Run: headless pygame with SDL's dummy video driver; simulated clock (each Clock.tick advances the game by its frame time, no real sleeping); random seed 0; keys injected as events and as key.get_pressed() state; mouse plan: one left click at the window centre at the start of phase 2, then a move to the lower-right quarter at the start of phase 3.
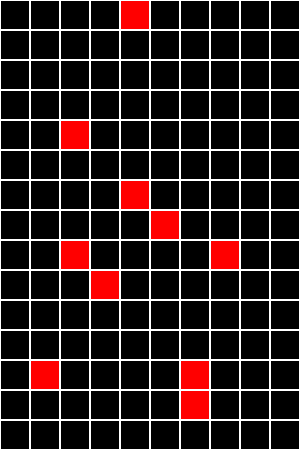
Frame 1 of 4 · flips 1–60 · no input
Frame 2 of 4 · flips 61–180 · clicked the window centre · tapped SPACE, RETURN · held RIGHT (→), D · screen unchanged from frame 1, image omitted
Frame 3 of 4 · flips 181–300 · moved the mouse to the lower-right quarter · held DOWN (↓), S · screen unchanged from frame 2, image omitted
Frame 4 of 4 · flips 301–420 · held LEFT (←), A, UP (↑), W · screen unchanged from frame 3, image omitted

The pygame program that drew these frames:

import pygame
import random


class Minesweeper:
    # создание поля
    def __init__(self, width_, height_, quality):
        self.width = width_
        self.height = height_
        self.board = [[[0, False, -1] for _ in range(width_)] for _ in range(height_)]
        for _ in range(quality):
            self.board[random.randrange(self.height)][random.randrange(self.width)] = [0, True, 10]
        # значения по умолчанию
        self.left = 10
        self.top = 10
        self.cell_size = 30

        for i in range(len(self.board)):
            for j in range(len(self.board[i])):
                if self.board[i][j][-1] == -1:

                    if not i and not j:

                        self.board[i][j][0] = sum([self.board[i + 1][j][-2], self.board[i][j + 1][-2],
                                                   self.board[i + 1][j + 1][-2]])

                    elif i == self.height - 1 and not j:

                        self.board[i][j][0] = sum([self.board[i - 1][j][-2], self.board[i][j + 1][-2],
                                                   self.board[i - 1][j + 1][-2]])

                    elif i == self.height - 1 and j == self.width - 1:

                        self.board[i][j][0] = sum([self.board[i - 1][j][-2], self.board[i][j - 1][-2],
                                                   self.board[i - 1][j - 1][-2]])

                    elif not i and j == self.width - 1:

                        self.board[i][j][0] = sum([self.board[i + 1][j][-2], self.board[i][j - 1][-2],
                                                   self.board[i + 1][j - 1][-2]])

                    elif not i and 0 < j < self.width - 1:

                        self.board[i][j][0] = sum([self.board[i + 1][j][-2], self.board[i + 1][j + 1][-2],
                                                   self.board[i + 1][j - 1][-2], self.board[i][j + 1][-2],
                                                   self.board[i][j - 1][-2]])

                    elif i == self.height - 1 and 0 < j < self.width - 1:

                        self.board[i][j][0] = sum([self.board[i - 1][j][-2], self.board[i - 1][j + 1][-2],
                                                   self.board[i - 1][j - 1][-2], self.board[i][j + 1][-2],
                                                   self.board[i][j - 1][-2]])

                    elif 0 < i < self.height - 1 and not j:

                        self.board[i][j][0] = sum([self.board[i + 1][j][-2], self.board[i - 1][j][-2],
                                                   self.board[i + 1][j + 1][-2], self.board[i - 1][j + 1][-2],
                                                   self.board[i][j + 1][-2]])

                    elif 0 < i < self.height - 1 and j == self.width - 1:

                        self.board[i][j][0] = sum([self.board[i - 1][j][-2], self.board[i + 1][j][-2],
                                                   self.board[i - 1][j - 1][-2], self.board[i + 1][j - 1][-2],
                                                   self.board[i][j - 1][-2]])

                    else:

                        self.board[i][j][0] = sum([self.board[i - 1][j - 1][-2], self.board[i - 1][j][-2],
                                                   self.board[i - 1][j + 1][-2], self.board[i][j - 1][-2],
                                                   self.board[i][j + 1][-2], self.board[i + 1][j - 1][-2],
                                                   self.board[i + 1][j][-2], self.board[i + 1][j + 1][-2]])

    # настройка внешнего вида
    def set_view(self, left, top, cell_size):
        self.left = left
        self.top = top
        self.cell_size = cell_size

    def render(self, screen_):
        for i in range(len(self.board)):
            for j in range(len(self.board[i])):
                if self.board[i][j][-2]:
                    if self.board[i][j][-1] == 10:
                        pygame.draw.rect(screen_, 'red',
                                         [self.left + self.cell_size * j + 1, self.top + self.cell_size * i + 1,
                                          self.cell_size - 1, self.cell_size - 1])
                    else:
                        font = pygame.font.Font(None, 25)
                        text = font.render(str(self.board[i][j][0]), True, (100, 255, 100))
                        screen.blit(text, (self.left + self.cell_size * j + 2, self.top + self.cell_size * i + 2))
                pygame.draw.rect(screen_, 'white', [self.left + self.cell_size * j, self.top + self.cell_size * i,
                                                    self.cell_size, self.cell_size], 1)

    def get_cell(self, mouse_pos: tuple):
        if (not self.left <= mouse_pos[0] <= self.left + self.cell_size * self.width or
                not self.top <= mouse_pos[1] <= self.top + self.cell_size * self.height):
            return None
        else:
            return (mouse_pos[1] - self.top) // self.cell_size, (mouse_pos[0] - self.left) // self.cell_size

    def on_click(self, cell):
        if not self.board[cell[0]][cell[1]][-2]:
            if not self.board[cell[0]][cell[1]][0]:
                self.empty_cells(cell[0], cell[1])
            else:
                self.board[cell[0]][cell[1]][-2] = True

    def empty_cells(self, i, j):
        self.board[i][j][1] = True
        if not i and not j:

            if self.board[i + 1][j][0]:
                self.board[i + 1][j][1] = True
            else:
                if not self.board[i + 1][j][1]:
                    self.empty_cells(i + 1, j)

            if self.board[i][j + 1][0]:
                self.board[i][j + 1][1] = True
            else:
                if not self.board[i][j + 1][1]:
                    self.empty_cells(i, j + 1)

            if self.board[i + 1][j + 1][0]:
                self.board[i + 1][j + 1][1] = True
            else:
                if not self.board[i + 1][j + 1][1]:
                    self.empty_cells(i + 1, j + 1)

        elif i == self.height - 1 and not j:

            if self.board[i - 1][j][0]:
                self.board[i - 1][j][1] = True
            else:
                if not self.board[i - 1][j][1]:
                    self.empty_cells(i - 1, j)

            if self.board[i][j + 1][0]:
                self.board[i][j + 1][1] = True
            else:
                if not self.board[i][j + 1][1]:
                    self.empty_cells(i, j + 1)

            if self.board[i - 1][j + 1][0]:
                self.board[i - 1][j + 1][1] = True
            else:
                if not self.board[i - 1][j + 1][1]:
                    self.empty_cells(i - 1, j + 1)

        elif i == self.height - 1 and j == self.width - 1:

            if self.board[i - 1][j][0]:
                self.board[i - 1][j][1] = True
            else:
                if not self.board[i - 1][j][1]:
                    self.empty_cells(i - 1, j)

            if self.board[i][j - 1][0]:
                self.board[i][j - 1][1] = True
            else:
                if not self.board[i][j - 1][1]:
                    self.empty_cells(i, j - 1)

            if self.board[i - 1][j - 1][0]:
                self.board[i - 1][j - 1][1] = True
            else:
                if not self.board[i - 1][j - 1][1]:
                    self.empty_cells(i - 1, j - 1)

        elif not i and j == self.width - 1:

            if self.board[i + 1][j][0]:
                self.board[i + 1][j][1] = True
            else:
                if not self.board[i + 1][j][1]:
                    self.empty_cells(i + 1, j)

            if self.board[i][j - 1][0]:
                self.board[i][j - 1][1] = True
            else:
                if not self.board[i][j - 1][1]:
                    self.empty_cells(i, j - 1)

            if self.board[i + 1][j - 1][0]:
                self.board[i + 1][j - 1][1] = True
            else:
                if not self.board[i + 1][j - 1][1]:
                    self.empty_cells(i + 1, j - 1)

        elif not i and 0 < j < self.width - 1:

            if self.board[i + 1][j][0]:
                self.board[i + 1][j][1] = True
            else:
                if not self.board[i + 1][j][1]:
                    self.empty_cells(i + 1, j)

            if self.board[i + 1][j + 1][0]:
                self.board[i + 1][j + 1][1] = True
            else:
                if not self.board[i + 1][j + 1][1]:
                    self.empty_cells(i + 1, j + 1)

            if self.board[i + 1][j - 1][0]:
                self.board[i + 1][j - 1][1] = True
            else:
                if not self.board[i + 1][j - 1][1]:
                    self.empty_cells(i + 1, j - 1)

            if self.board[i][j - 1][0]:
                self.board[i][j - 1][1] = True
            else:
                if not self.board[i][j - 1][1]:
                    self.empty_cells(i, j - 1)

            if self.board[i][j + 1][0]:
                self.board[i][j + 1][1] = True
            else:
                if not self.board[i][j + 1][1]:
                    self.empty_cells(i, j + 1)

        elif i == self.height - 1 and 0 < j < self.width - 1:

            if self.board[i - 1][j][0]:
                self.board[i - 1][j][1] = True
            else:
                if not self.board[i - 1][j][1]:
                    self.empty_cells(i - 1, j)

            if self.board[i - 1][j + 1][0]:
                self.board[i - 1][j + 1][1] = True
            else:
                if not self.board[i - 1][j + 1][1]:
                    self.empty_cells(i - 1, j + 1)

            if self.board[i - 1][j - 1][0]:
                self.board[i - 1][j - 1][1] = True
            else:
                if not self.board[i - 1][j - 1][1]:
                    self.empty_cells(i - 1, j - 1)

            if self.board[i][j - 1][0]:
                self.board[i][j - 1][1] = True
            else:
                if not self.board[i][j - 1][1]:
                    self.empty_cells(i, j - 1)

            if self.board[i][j + 1][0]:
                self.board[i][j + 1][1] = True
            else:
                if not self.board[i][j + 1][1]:
                    self.empty_cells(i, j + 1)

        elif 0 < i < self.height - 1 and not j:

            if self.board[i + 1][j][0]:
                self.board[i + 1][j][1] = True
            else:
                if not self.board[i + 1][j][1]:
                    self.empty_cells(i + 1, j)

            if self.board[i + 1][j + 1][0]:
                self.board[i + 1][j + 1][1] = True
            else:
                if not self.board[i + 1][j + 1][1]:
                    self.empty_cells(i + 1, j + 1)

            if self.board[i - 1][j][0]:
                self.board[i - 1][j][1] = True
            else:
                if not self.board[i - 1][j][1]:
                    self.empty_cells(i - 1, j)

            if self.board[i - 1][j + 1][0]:
                self.board[i - 1][j + 1][1] = True
            else:
                if not self.board[i - 1][j + 1][1]:
                    self.empty_cells(i - 1, j + 1)

            if self.board[i][j + 1][0]:
                self.board[i][j + 1][1] = True
            else:
                if not self.board[i][j + 1][1]:
                    self.empty_cells(i, j + 1)

        elif 0 < i < self.height - 1 and j == self.width - 1:

            if self.board[i + 1][j][0]:
                self.board[i + 1][j][1] = True
            else:
                if not self.board[i + 1][j][1]:
                    self.empty_cells(i + 1, j)

            if self.board[i + 1][j - 1][0]:
                self.board[i + 1][j - 1][1] = True
            else:
                if not self.board[i + 1][j - 1][1]:
                    self.empty_cells(i + 1, j - 1)

            if self.board[i - 1][j - 1][0]:
                self.board[i - 1][j - 1][1] = True
            else:
                if not self.board[i - 1][j - 1][1]:
                    self.empty_cells(i - 1, j - 1)

            if self.board[i - 1][j][0]:
                self.board[i - 1][j][1] = True
            else:
                if not self.board[i - 1][j][1]:
                    self.empty_cells(i - 1, j)

            if self.board[i][j - 1][0]:
                self.board[i][j - 1][1] = True
            else:
                if not self.board[i][j - 1][1]:
                    self.empty_cells(i, j - 1)

        else:

            if self.board[i + 1][j][0]:
                self.board[i + 1][j][1] = True
            else:
                if not self.board[i + 1][j][1]:
                    self.empty_cells(i + 1, j)

            if self.board[i + 1][j + 1][0]:
                self.board[i + 1][j + 1][1] = True
            else:
                if not self.board[i + 1][j + 1][1]:
                    self.empty_cells(i + 1, j + 1)

            if self.board[i + 1][j - 1][0]:
                self.board[i + 1][j - 1][1] = True
            else:
                if not self.board[i + 1][j - 1][1]:
                    self.empty_cells(i + 1, j - 1)

            if self.board[i][j - 1][0]:
                self.board[i][j - 1][1] = True
            else:
                if not self.board[i][j - 1][1]:
                    self.empty_cells(i, j - 1)

            if self.board[i][j + 1][0]:
                self.board[i][j + 1][1] = True
            else:
                if not self.board[i][j + 1][1]:
                    self.empty_cells(i, j + 1)

            if self.board[i - 1][j][0]:
                self.board[i - 1][j][1] = True
            else:
                if not self.board[i - 1][j][1]:
                    self.empty_cells(i - 1, j)

            if self.board[i - 1][j + 1][0]:
                self.board[i - 1][j + 1][1] = True
            else:
                if not self.board[i - 1][j + 1][1]:
                    self.empty_cells(i - 1, j + 1)

            if self.board[i - 1][j - 1][0]:
                self.board[i - 1][j - 1][1] = True
            else:
                if not self.board[i - 1][j - 1][1]:
                    self.empty_cells(i - 1, j - 1)

    def get_click(self, mouse_pos):
        cell = self.get_cell(mouse_pos)
        if cell:
            self.on_click(cell)


if __name__ == '__main__':
    # инициализация Pygame:
    pygame.init()
    # размеры окна:
    size = width, height = 300, 450
    # screen — холст, на котором нужно рисовать:
    screen = pygame.display.set_mode(size)
    # формирование кадра:
    # команды рисования на холсте
    pygame.display.set_caption('Папа сапёра')

    board = Minesweeper(10, 15, 10)
    board.set_view(0, 0, 30)
    running = True
    flag = False
    while running:
        # внутри игрового цикла ещё один цикл
        # приема и обработки сообщений
        for event in pygame.event.get():
            # при закрытии окна
            if event.type == pygame.QUIT:
                running = False
            elif event.type == pygame.MOUSEBUTTONDOWN:
                board.get_click(event.pos)
                board.render(screen)
        board.render(screen)
        # обновление экрана
        pygame.display.flip()
    # завершение работы:
    pygame.quit()
